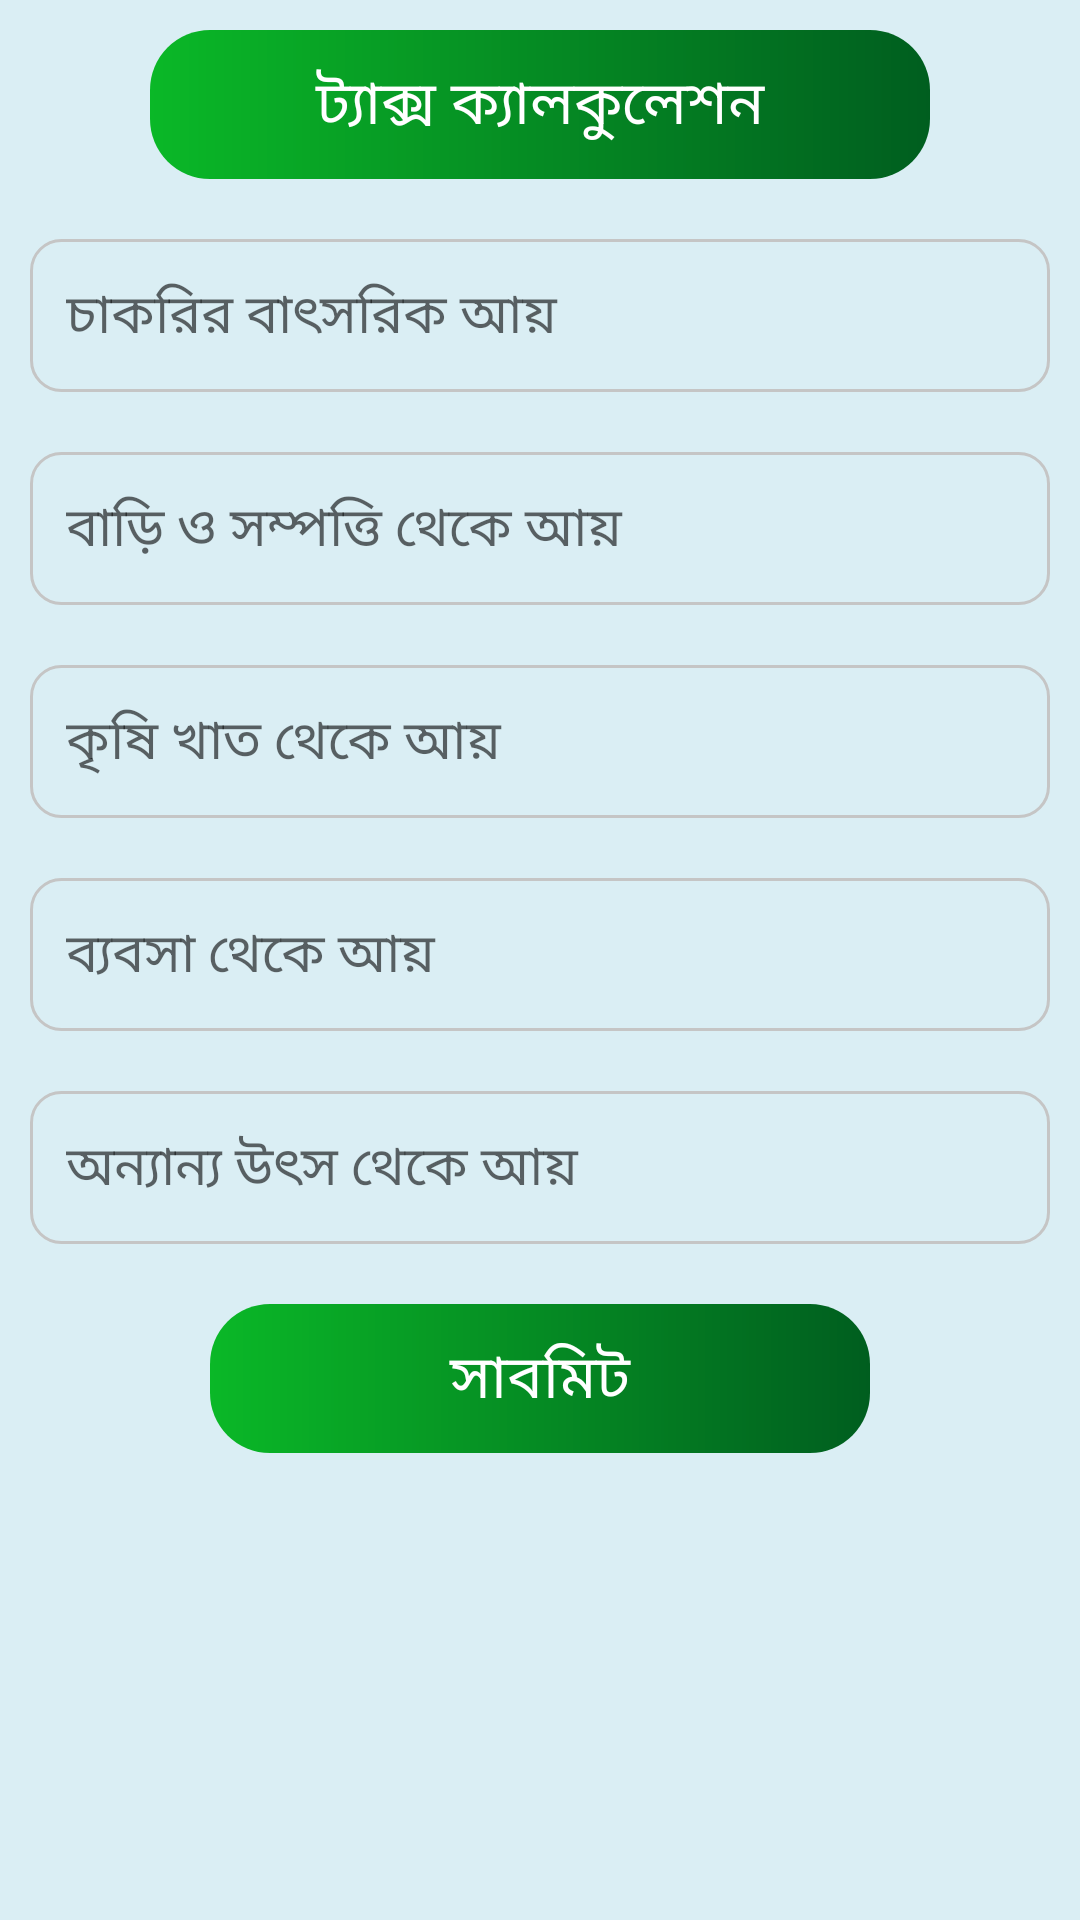

The Android layout XML behind this screen, and the referenced resources:
<!-- AndroidManifest.xml: application theme Theme.MyTax -->
<!-- res/layout/activity_tax_calcu.xml -->
<?xml version="1.0" encoding="utf-8"?>
<LinearLayout xmlns:android="http://schemas.android.com/apk/res/android"
    xmlns:app="http://schemas.android.com/apk/res-auto"
    xmlns:tools="http://schemas.android.com/tools"
    android:layout_width="match_parent"
    android:layout_height="match_parent"
    android:orientation="vertical"
    android:background="#DAEEF4"
    tools:context=".TaxCalcu">

    <LinearLayout
        android:layout_width="match_parent"
        android:layout_height="wrap_content"
        android:orientation="vertical"
        android:layout_margin="10dp"
        >

        <TextView
            android:id="@+id/textView"
            android:layout_width="match_parent"
            android:layout_height="wrap_content"
            android:text="ট্যাক্স ক্যালকুলেশন"
            android:textSize="20sp"
            android:background="@drawable/btn_style"
            android:textColor="@color/white"
            android:fontFamily="@font/font2"
            android:gravity="center"
            android:padding="10dp"
            android:layout_marginLeft="40dp"
            android:layout_marginRight="40dp"
            android:layout_marginBottom="20dp"
            />

        <EditText
            android:id="@+id/jobIncam"
            android:layout_width="match_parent"
            android:layout_height="wrap_content"
            android:ems="10"
            android:inputType="numberDecimal"
            android:hint="চাকরির বাৎসরিক আয়"
            android:fontFamily="@font/font2"
            android:padding="12dp"
            android:background="@drawable/input_style"
            android:layout_marginBottom="20dp"
            />

        <EditText
            android:id="@+id/HomeIncam"
            android:layout_width="match_parent"
            android:layout_height="wrap_content"
            android:ems="10"
            android:inputType="numberDecimal"
            android:hint="বাড়ি ও সম্পত্তি থেকে আয়"
            android:fontFamily="@font/font2"
            android:padding="12dp"
            android:background="@drawable/input_style"
            android:layout_marginBottom="20dp"
            />

        <EditText
            android:id="@+id/agryIncam"
            android:layout_width="match_parent"
            android:layout_height="wrap_content"
            android:ems="10"
            android:inputType="numberDecimal"
            android:hint="কৃষি খাত থেকে আয়"
            android:fontFamily="@font/font2"
            android:padding="12dp"
            android:background="@drawable/input_style"
            android:layout_marginBottom="20dp"
            />

        <EditText
            android:id="@+id/BussenessIncam"
            android:layout_width="match_parent"
            android:layout_height="wrap_content"
            android:ems="10"
            android:inputType="numberDecimal"
            android:hint="ব্যবসা থেকে আয়"
            android:fontFamily="@font/font2"
            android:padding="12dp"
            android:background="@drawable/input_style"
            android:layout_marginBottom="20dp"
            />

        <EditText
            android:id="@+id/etcIncame"
            android:layout_width="match_parent"
            android:layout_height="wrap_content"
            android:ems="10"
            android:inputType="numberDecimal"
            android:hint="অন্যান্য উৎস থেকে আয়"
            android:fontFamily="@font/font2"
            android:padding="12dp"
            android:background="@drawable/input_style"
            android:layout_marginBottom="20dp"
            />

        <TextView
            android:id="@+id/Submit"
            android:layout_width="match_parent"
            android:layout_height="wrap_content"
            android:text="সাবমিট"
            android:textSize="20sp"
            android:background="@drawable/btn_style"
            android:textColor="@color/white"
            android:fontFamily="@font/font5"
            android:gravity="center"
            android:padding="10dp"
            android:layout_marginLeft="60dp"
            android:layout_marginRight="60dp"
            android:layout_marginBottom="20dp"
            />

    </LinearLayout>



    <LinearLayout
        android:layout_width="match_parent"
        android:layout_height="wrap_content"
        android:background="@drawable/sec_back"
        android:elevation="60dp"
        android:layout_marginLeft="20dp"
        android:layout_marginRight="20dp"
        android:paddingTop="40dp"
        android:paddingBottom="40dp"
        android:orientation="vertical">

        <TextView
            android:id="@+id/tvDesply1"
            android:layout_width="match_parent"
            android:layout_height="wrap_content"
            android:text=""
            android:fontFamily="@font/font5"
            android:textSize="18sp"
            android:gravity="center"
            android:textColor="@color/black"
            />

        <TextView
            android:id="@+id/tvDesply2"
            android:layout_width="match_parent"
            android:layout_height="wrap_content"
            android:text=""
            android:fontFamily="@font/font5"
            android:textSize="18sp"
            android:gravity="center"
            android:textColor="@color/black"
            />
    </LinearLayout>
</LinearLayout>
<!-- resources referenced by this layout -->
<resources>
  <!-- drawable btn_style (drawable) -->
  <?xml version="1.0" encoding="utf-8"?>
  <shape xmlns:android="http://schemas.android.com/apk/res/android">
  
      <gradient
          android:startColor="#0AB827"
          android:endColor="#005E1F"
          />
      <corners android:radius="20dp"/>
  
  </shape>
  <!-- drawable input_style (drawable) -->
  <?xml version="1.0" encoding="utf-8"?>
  <selector xmlns:android="http://schemas.android.com/apk/res/android">
  
  
      <item android:state_focused="true" android:state_enabled="true">
          <shape>
              <corners android:radius="10dp"/>
              <stroke
                  android:color="#00982B"
                  android:width="1dp"/>
          </shape>
      </item>
  
      <item android:state_enabled="false">
          <shape>
              <corners android:radius="10dp"/>
              <stroke
                  android:color="#C5C5C5"
                  android:width="1dp"/>
          </shape>
      </item>
  
  </selector>
  <style name="Theme.MyTax" parent="Theme.MaterialComponents.DayNight.NoActionBar">
          
          <item name="colorPrimary">@color/purple_500</item>
          <item name="colorPrimaryVariant">@color/purple_700</item>
          <item name="colorOnPrimary">@color/white</item>
          
          <item name="colorSecondary">@color/teal_200</item>
          <item name="colorSecondaryVariant">@color/teal_700</item>
          <item name="colorOnSecondary">@color/black</item>
          
          <item name="android:statusBarColor">#DAEEF4</item>
          
      </style>
  <!-- not gathered from this repository: default colours our renderer supplied (Android Studio template values) -->
  <color name="purple_500">#FF6200EE</color>
  <color name="purple_700">#FF3700B3</color>
  <color name="teal_200">#FF03DAC5</color>
  <color name="teal_700">#FF018786</color>
  <color name="black">#FF000000</color>
  <color name="white">#FFFFFFFF</color>
</resources>
